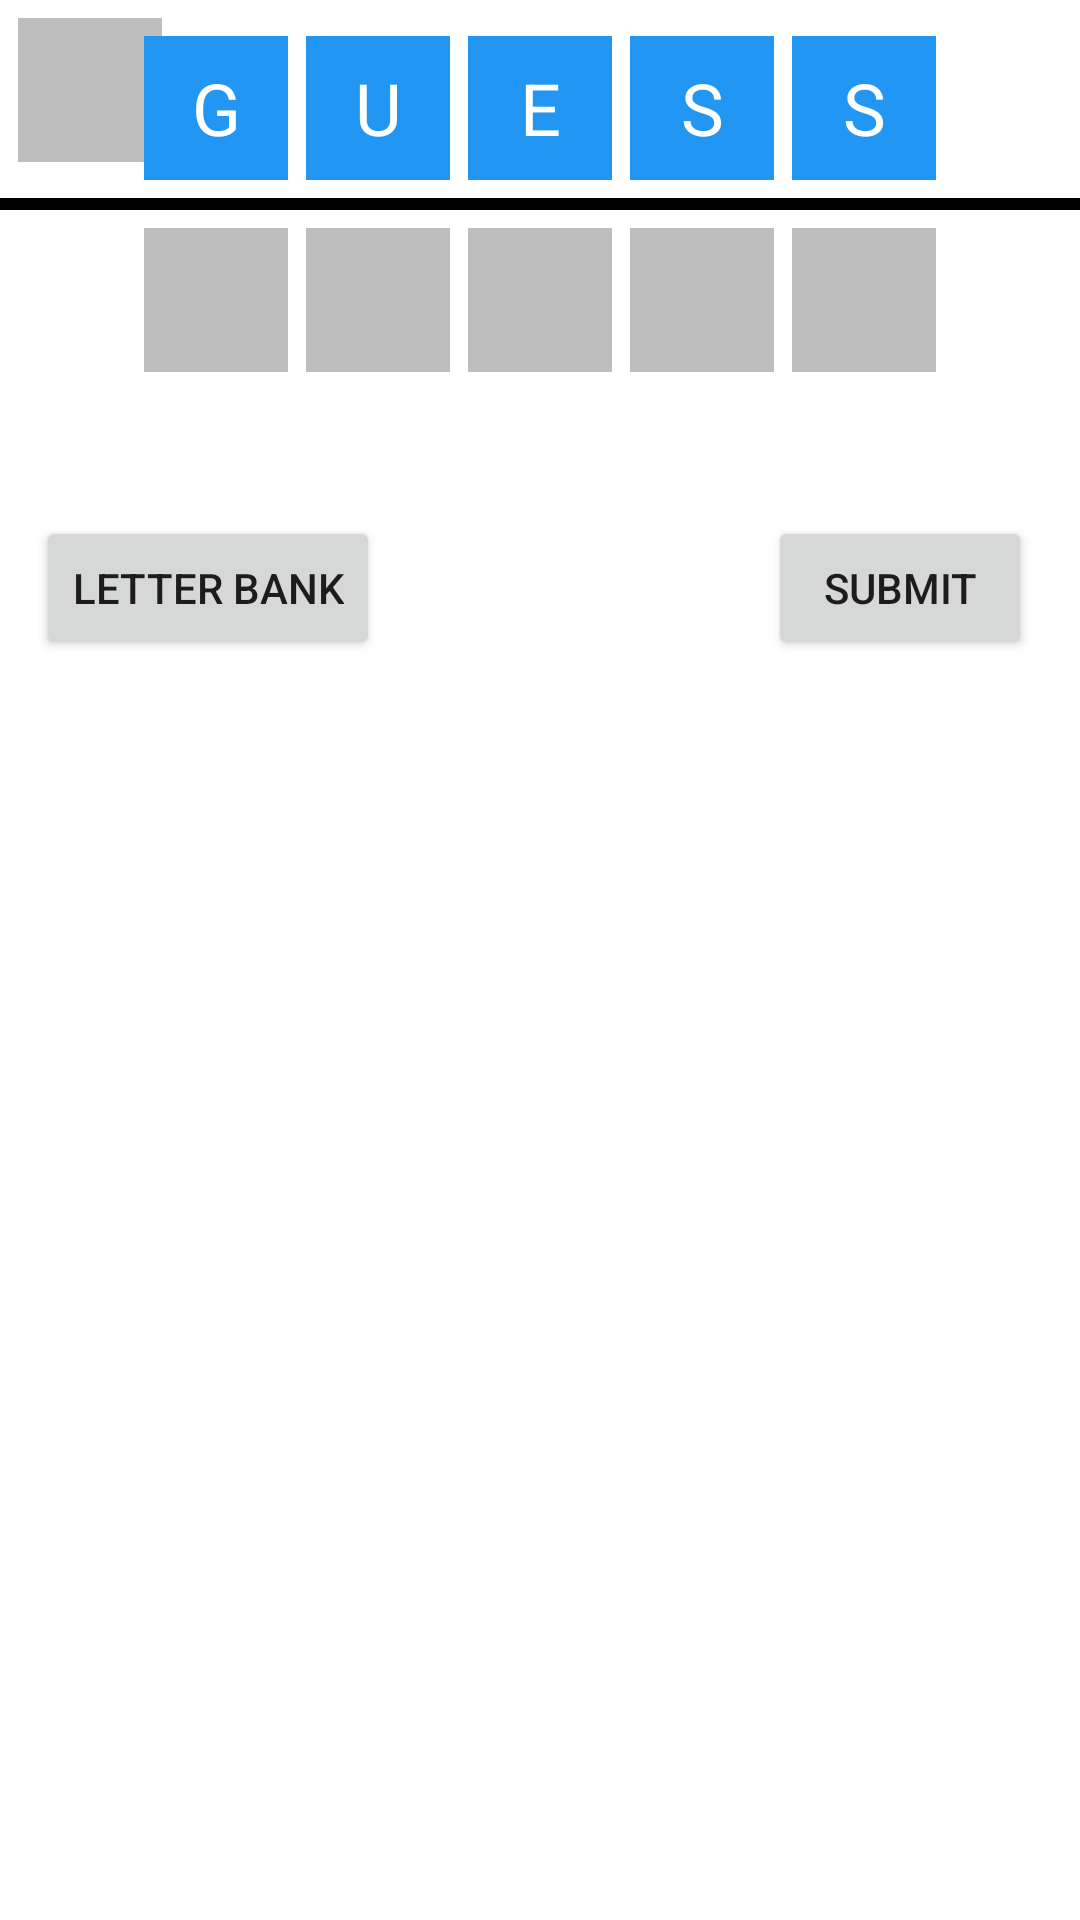

Write the Android layout XML for this screen, with the resource values it uses.
<!-- AndroidManifest.xml: application theme Theme.Vords -->
<!-- res/layout/activity_five_letter_game.xml -->
<?xml version="1.0" encoding="utf-8"?>
<androidx.constraintlayout.widget.ConstraintLayout xmlns:android="http://schemas.android.com/apk/res/android"
    xmlns:app="http://schemas.android.com/apk/res-auto"
    xmlns:tools="http://schemas.android.com/tools"
    android:id="@+id/fiveLetterGameLayout"
    android:layout_width="match_parent"
    android:layout_height="match_parent"
    android:background="#FFFFFF"
    android:clickable="true"
    android:focusableInTouchMode="true"
    tools:context=".FiveLetterGameActivity"
    tools:ignore="DuplicateClickableBoundsCheck">

    <ScrollView
        android:id="@+id/fiveLetterScrollView"
        android:layout_width="match_parent"
        android:layout_height="match_parent"
        android:clickable="true"
        android:focusableInTouchMode="true"
        app:layout_constraintBottom_toBottomOf="parent">

        <androidx.constraintlayout.widget.ConstraintLayout
            android:id="@+id/scrollViewConstraint"
            android:layout_width="wrap_content"
            android:layout_height="wrap_content"
            android:clickable="true"
            android:focusableInTouchMode="true">

            <EditText
                android:id="@+id/guessReference"
                android:layout_width="48sp"
                android:layout_height="48sp"
                android:layout_marginStart="6dp"
                android:layout_marginTop="6dp"
                android:background="#BDBDBD"
                android:ems="10"
                android:enabled="false"
                android:gravity="center"
                android:importantForAutofill="no"
                android:inputType="textPersonName"
                android:textColor="#000000"
                android:textSize="24sp"
                app:layout_constraintStart_toStartOf="parent"
                app:layout_constraintTop_toTopOf="parent"
                tools:ignore="SpeakableTextPresentCheck" />

            <TextView
                android:id="@+id/guessPromptG"
                android:layout_width="48sp"
                android:layout_height="48sp"
                android:layout_marginTop="12dp"
                android:background="#2196F3"
                android:gravity="center"
                android:text="@string/guessPromptG"
                android:textColor="#FFFFFF"
                android:textSize="24sp"
                app:layout_constraintEnd_toStartOf="@+id/guessPromptU"
                app:layout_constraintHorizontal_bias="0.5"
                app:layout_constraintHorizontal_chainStyle="packed"
                app:layout_constraintStart_toStartOf="parent"
                app:layout_constraintTop_toTopOf="parent" />

            <EditText
                android:id="@+id/guess3"
                android:layout_width="48sp"
                android:layout_height="48sp"
                android:layout_marginStart="6dp"
                android:background="#BDBDBD"
                android:contentDescription="@+id/Enter_Letter_3"
                android:ems="10"
                android:gravity="center"
                android:importantForAutofill="no"
                android:inputType="text"
                android:textColor="#000000"
                android:textSize="24sp"
                app:layout_constraintBottom_toBottomOf="@+id/guess2"
                app:layout_constraintStart_toEndOf="@+id/guess2"
                tools:ignore="SpeakableTextPresentCheck" />

            <EditText
                android:id="@+id/guess1"
                android:layout_width="48sp"
                android:layout_height="48sp"
                android:layout_marginTop="6dp"
                android:background="#BDBDBD"
                android:contentDescription="@+id/Enter_Letter_1"
                android:ems="10"
                android:gravity="center"
                android:importantForAutofill="no"
                android:inputType="text"
                android:textColor="#000000"
                android:textSize="24sp"
                app:layout_constraintStart_toStartOf="@+id/guessPromptG"
                app:layout_constraintTop_toBottomOf="@+id/bar"
                tools:ignore="SpeakableTextPresentCheck" />

            <EditText
                android:id="@+id/guess4"
                android:layout_width="48sp"
                android:layout_height="48sp"
                android:layout_marginStart="6dp"
                android:background="#BDBDBD"
                android:contentDescription="@+id/Enter_Letter_4"
                android:ems="10"
                android:gravity="center"
                android:importantForAutofill="no"
                android:inputType="text"
                android:textColor="#000000"
                android:textSize="24sp"
                app:layout_constraintBottom_toBottomOf="@+id/guess3"
                app:layout_constraintStart_toEndOf="@+id/guess3"
                tools:ignore="SpeakableTextPresentCheck" />

            <Button
                android:id="@+id/submitButton"
                android:layout_width="wrap_content"
                android:layout_height="wrap_content"
                android:layout_marginTop="48dp"
                android:layout_marginEnd="16dp"
                android:text="@string/submit"
                app:layout_constraintEnd_toEndOf="parent"
                app:layout_constraintTop_toBottomOf="@+id/guess5"
                tools:ignore="TextContrastCheck" />

            <TextView
                android:id="@+id/guessPromptS2"
                android:layout_width="48sp"
                android:layout_height="48sp"
                android:layout_marginStart="6dp"
                android:background="#2196F3"
                android:gravity="center"
                android:text="@string/guessPromptS"
                android:textColor="#FFFFFF"
                android:textSize="24sp"
                app:layout_constraintBottom_toBottomOf="@+id/guessPromptS"
                app:layout_constraintEnd_toEndOf="parent"
                app:layout_constraintHorizontal_bias="0.5"
                app:layout_constraintStart_toEndOf="@+id/guessPromptS" />

            <TextView
                android:id="@+id/guessPromptE"
                android:layout_width="48sp"
                android:layout_height="48sp"
                android:layout_marginStart="6dp"
                android:background="#2196F3"
                android:gravity="center"
                android:text="@string/guessPromptE"
                android:textColor="#FFFFFF"
                android:textSize="24sp"
                app:layout_constraintBottom_toBottomOf="@+id/guessPromptU"
                app:layout_constraintEnd_toStartOf="@+id/guessPromptS"
                app:layout_constraintHorizontal_bias="0.5"
                app:layout_constraintStart_toEndOf="@+id/guessPromptU" />

            <EditText
                android:id="@+id/guess5"
                android:layout_width="48sp"
                android:layout_height="48sp"
                android:layout_marginStart="6dp"
                android:background="#BDBDBD"
                android:contentDescription="@+id/Enter_Letter_5"
                android:ems="10"
                android:gravity="center"
                android:importantForAutofill="no"
                android:inputType="text"
                android:textColor="#000000"
                android:textSize="24sp"
                app:layout_constraintBottom_toBottomOf="@+id/guess4"
                app:layout_constraintStart_toEndOf="@+id/guess4"
                tools:ignore="SpeakableTextPresentCheck" />

            <TextView
                android:id="@+id/guessPromptS"
                android:layout_width="48sp"
                android:layout_height="48sp"
                android:layout_marginStart="6dp"
                android:background="#2196F3"
                android:gravity="center"
                android:text="@string/guessPromptS"
                android:textColor="#FFFFFF"
                android:textSize="24sp"
                app:layout_constraintBottom_toBottomOf="@+id/guessPromptE"
                app:layout_constraintEnd_toStartOf="@+id/guessPromptS2"
                app:layout_constraintHorizontal_bias="0.5"
                app:layout_constraintStart_toEndOf="@+id/guessPromptE" />

            <View
                android:id="@+id/bar"
                android:layout_width="match_parent"
                android:layout_height="4sp"
                android:layout_marginTop="6dp"
                android:background="@android:color/black"
                app:layout_constraintTop_toBottomOf="@+id/guessPromptE"
                tools:layout_editor_absoluteX="0dp" />

            <EditText
                android:id="@+id/guess2"
                android:layout_width="48sp"
                android:layout_height="48sp"
                android:layout_marginStart="6dp"
                android:background="#BDBDBD"
                android:contentDescription="@+id/Enter_Letter_2"
                android:ems="10"
                android:gravity="center"
                android:importantForAutofill="no"
                android:inputType="text"
                android:textColor="#000000"
                android:textSize="24sp"
                app:layout_constraintBottom_toBottomOf="@+id/guess1"
                app:layout_constraintStart_toEndOf="@+id/guess1"
                tools:ignore="SpeakableTextPresentCheck" />

            <TextView
                android:id="@+id/guessPromptU"
                android:layout_width="48sp"
                android:layout_height="48sp"
                android:layout_marginStart="6dp"
                android:background="#2196F3"
                android:gravity="center"
                android:text="@string/guessPromptU"
                android:textColor="#FFFFFF"
                android:textSize="24sp"
                app:layout_constraintBottom_toBottomOf="@+id/guessPromptG"
                app:layout_constraintEnd_toStartOf="@+id/guessPromptE"
                app:layout_constraintHorizontal_bias="0.5"
                app:layout_constraintStart_toEndOf="@+id/guessPromptG" />

            <Button
                android:id="@+id/letterBankButton"
                android:layout_width="wrap_content"
                android:layout_height="wrap_content"
                android:layout_marginStart="12dp"
                android:text="@string/letterBank"
                app:layout_constraintStart_toStartOf="parent"
                app:layout_constraintTop_toTopOf="@+id/submitButton" />
        </androidx.constraintlayout.widget.ConstraintLayout>

    </ScrollView>


</androidx.constraintlayout.widget.ConstraintLayout>
<!-- resources referenced by this layout -->
<resources>
  <string name="guessPromptE">E</string>
  <string name="guessPromptG">G</string>
  <string name="guessPromptS">S</string>
  <string name="guessPromptU">U</string>
  <string name="letterBank">Letter Bank</string>
  <string name="submit">Submit</string>
  <style name="Theme.Vords" parent="Theme.MaterialComponents.DayNight.DarkActionBar">
          
          <item name="colorPrimary">@color/blueish</item>
          <item name="colorPrimaryVariant">@color/blueish</item>
          <item name="colorOnPrimary">@color/white</item>
          
          <item name="colorSecondary">@color/teal_200</item>
          <item name="colorSecondaryVariant">@color/teal_700</item>
          <item name="colorOnSecondary">@color/black</item>
          
          <item name="android:statusBarColor" tools:targetApi="l">?attr/colorPrimaryVariant</item>
          
      </style>
  <color name="blueish">#2196F3</color>
  <color name="white">#FFFFFFFF</color>
  <color name="teal_200">#FF03DAC5</color>
  <color name="teal_700">#FF018786</color>
  <color name="black">#FF000000</color>
</resources>
